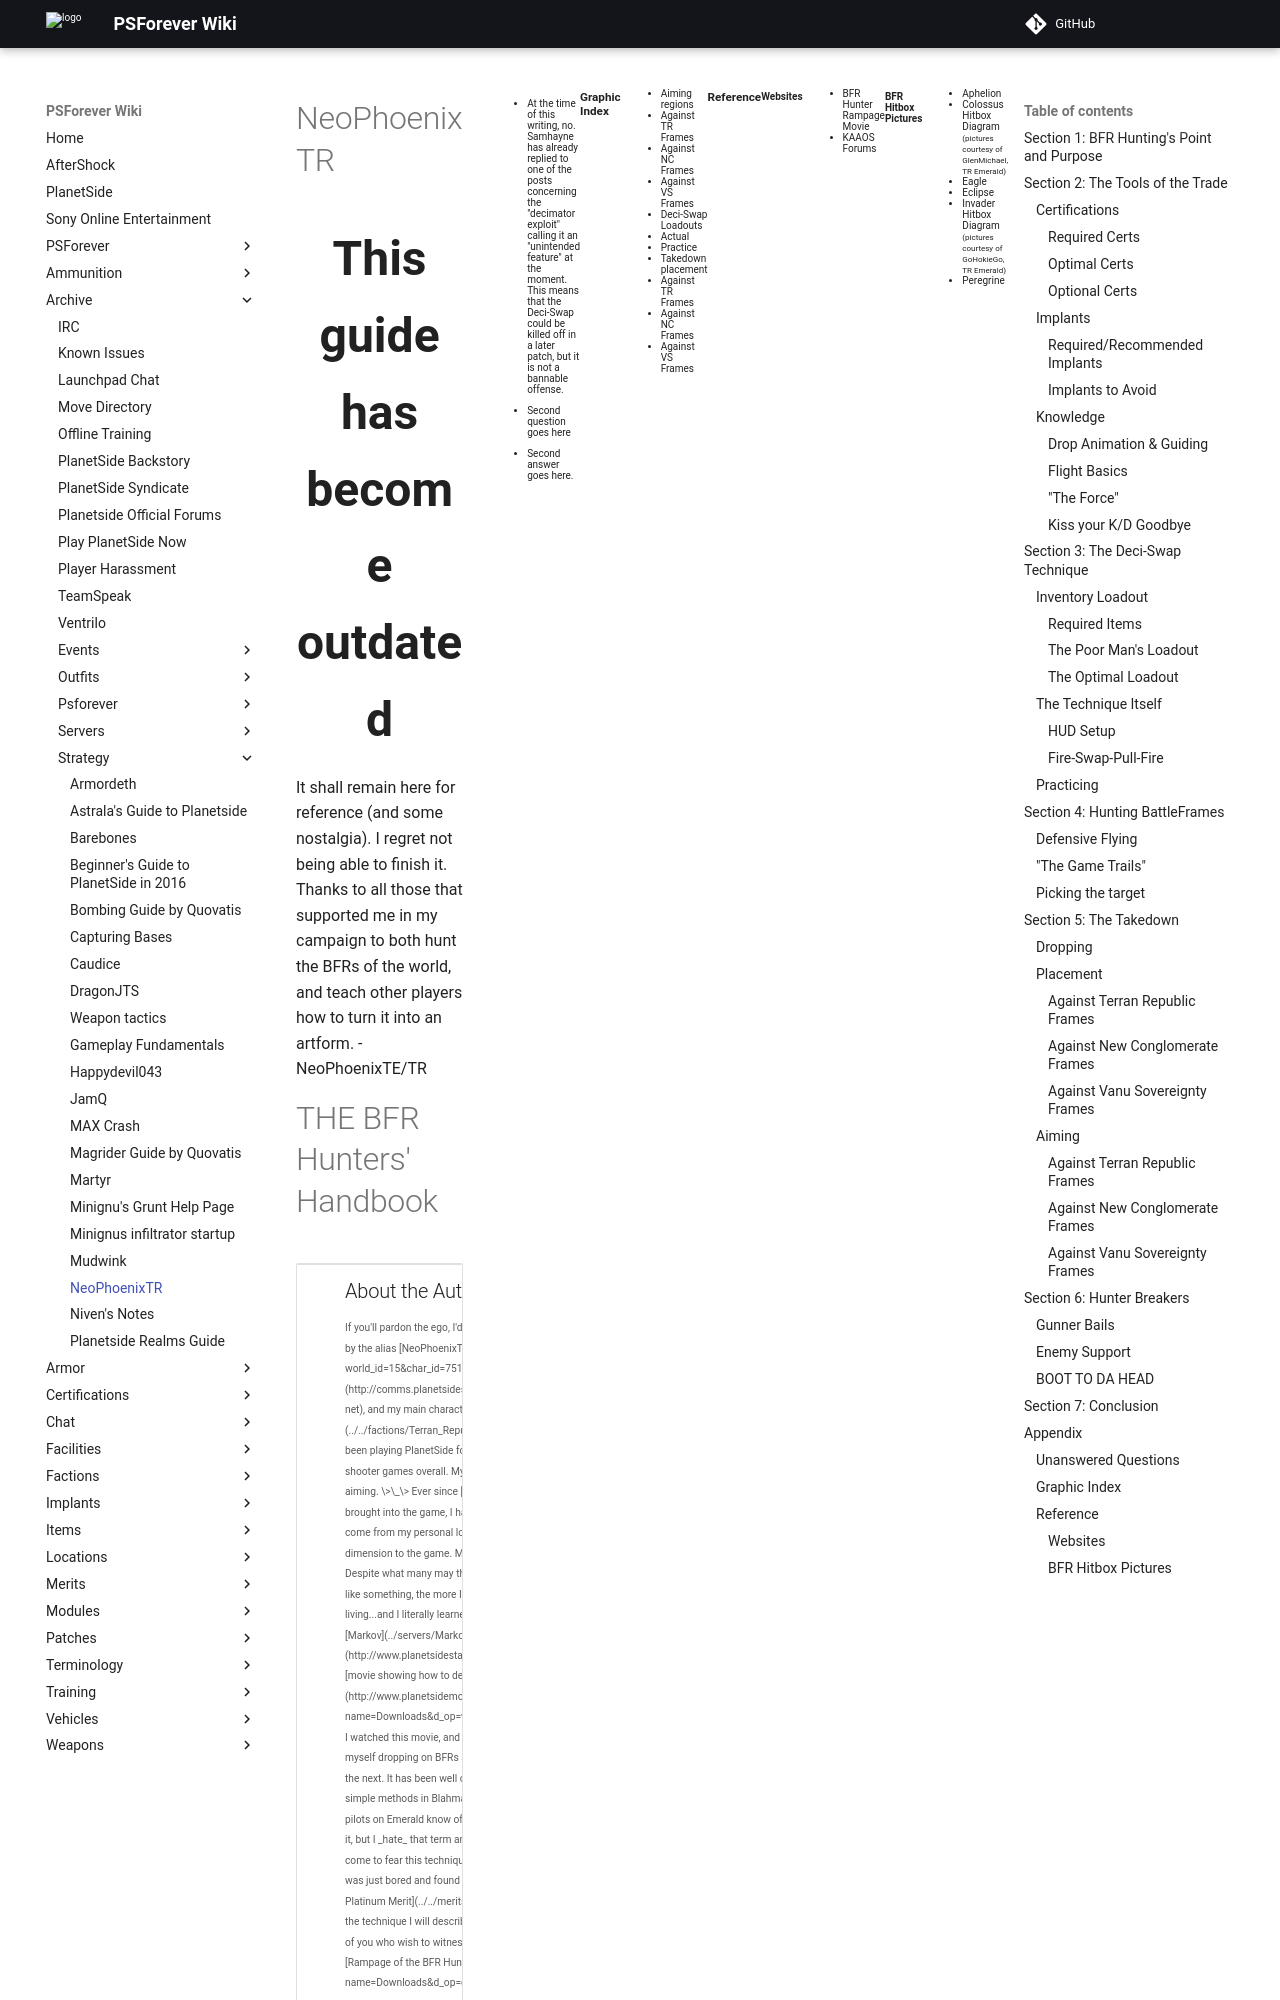

repository: psforever/wiki · page: archive/strategy/NeoPhoenixTR/index.html · generator: mkdocs

# NeoPhoenixTR

<center>

<font size=+6><b>This guide has become outdated</b></font>

</center>

It shall remain here for reference (and some nostalgia). I regret not being able
to finish it. Thanks to all those that supported me in my campaign to both hunt
the BFRs of the world, and teach other players how to turn it into an artform.
-NeoPhoenixTE/TR

<h1>

THE BFR Hunters' Handbook

</h1>
<table width="100%">
<tr>
<td valign="top" width="300">

</td>
<td valign="top">
<h2>

About the Author

</h2>

<small>If you'll pardon the ego, I'd like to give a lil history before I start
preaching about this.

I go by the alias
[NeoPhoenixTR](http://www.planetsidestats.net/players.php?world_id=15&char_id=751022)(NeoPhoenixTE
on the [forums](http://comms.planetsidesyndicate.com/member.php?userid=144), and
the rest of the net), and my main character is an [Emerald](../servers/Emerald.md)
[TR](../../factions/Terran_Republic.md) [CR5](../../terminology/Command_Rank.md). I have been
playing PlanetSide for nearly two years now, but have always been mediocre at
shooter games overall. My expertise comes in niche strategies and
multitasking... just not aiming. \>\_\>

Ever since [BFRs](../../vehicles/BattleFrame_Robotics.md) were first brought into
the game, I have had a constant fascination with them. True, some of this has
come from my personal love of the "mecha" genre of Anime, but it was also a new
dimension to the game. Many hated them, and still hate them, and that saddens
me. Despite what many may think, I love BFRs. However, like everything in my
life, the more I like something, the more I like to break it. I work on
computers and networks for a living...and I literally learned everything by
breaking, well, everything.
